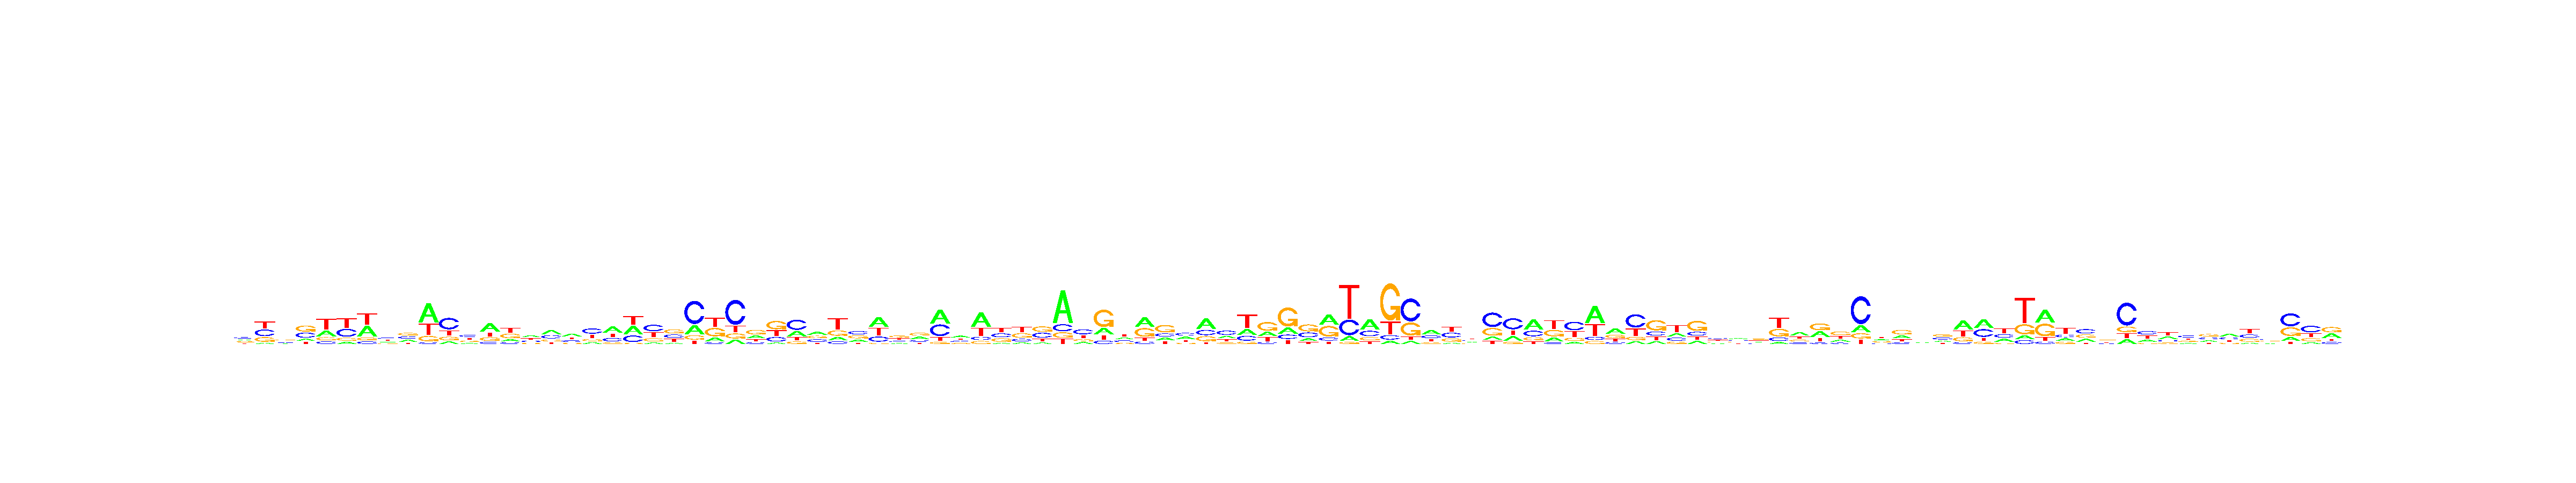

The table this chart was drawn from, first rows:
, V1, V2, V3, V4, V5, V6, V7, V8, V9, V10, V11, V12, V13, V14, V15, V16, V17, V18, V19, V20, V21, V22, V23
A, 0.241, 0.06262, 0.2076, 0.1383, 0.2594, 0.09803, 0.386, 0.2391, 0.2832, 0.5129, 0.1116, 0.1609, 0.4666, 0.1633, 0.3622, 0.3801, 0.3616, 0.1435, 0.4244, 0.3488, 0.09356, 0.09869, 0.2301
C, 0.3471, 0.3475, 0.235, 0.3315, 0.1172, 0.3446, 0.09307, 0.3312, 0.2868, 0.04312, 0.4986, 0.3284, 0.1177, 0.1286, 0.2011, 0.3073, 0.2237, 0.4191, 0.2325, 0.2622, 0.4015, 0.284, 0.5791
G, 0.2169, 0.2378, 0.2887, 0.3949, 0.1417, 0.1309, 0.1044, 0.1815, 0.3139, 0.1412, 0.16, 0.1988, 0.2037, 0.3511, 0.1733, 0.1721, 0.1432, 0.1719, 0.1088, 0.0382, 0.199, 0.3554, 0.1072
T, 0.1951, 0.3521, 0.2687, 0.1352, 0.4817, 0.4265, 0.4165, 0.2481, 0.1161, 0.3027, 0.2298, 0.3119, 0.212, 0.357, 0.2634, 0.1405, 0.2714, 0.2655, 0.2343, 0.3508, 0.3059, 0.2619, 0.0836
